Run: headless pygame with SDL's dummy video driver; simulated clock (each Clock.tick advances the game by its frame time, no real sleeping); random seed 0; keys injected as events and as key.get_pressed() state; no mouse input.
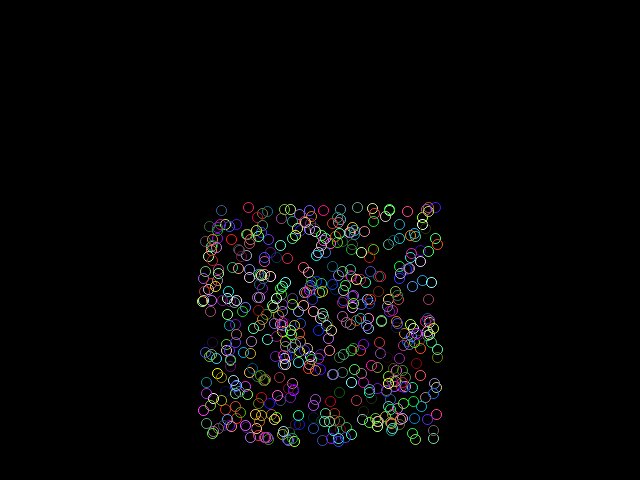
Frame 1 of 4 · flips 1–60 · no input
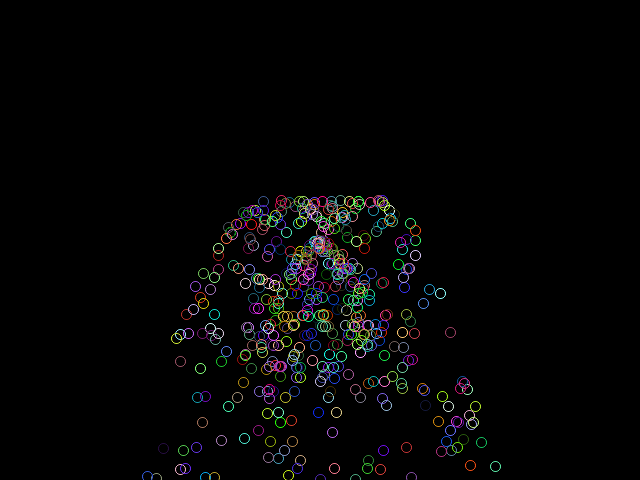
Frame 2 of 4 · flips 61–180 · tapped SPACE, RETURN · held RIGHT (→), D
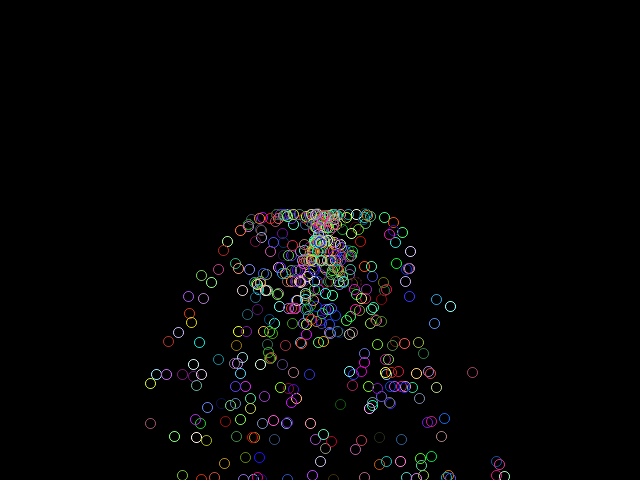
Frame 3 of 4 · flips 181–300 · held DOWN (↓), S
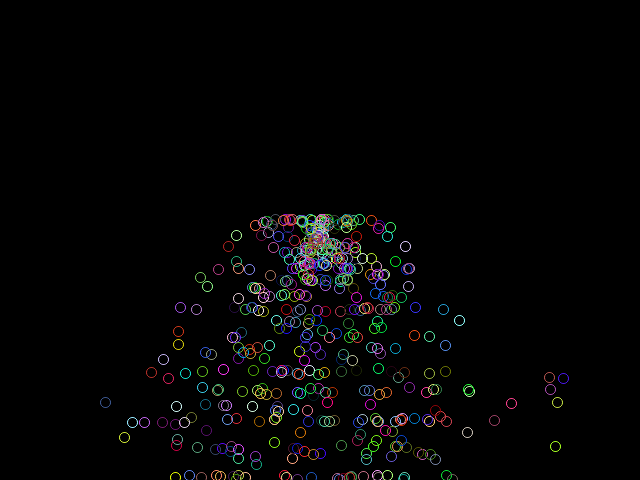
Frame 4 of 4 · flips 301–420 · held LEFT (←), A, UP (↑), W

The pygame program that drew these frames:

import pygame
from pygame import gfxdraw
from random import random, randint

###########################################################################
#Create Point
#Defines it's own location, direction and draws itself
###########################################################################


class Point:
	def __init__(self, x, y, x_velocity, y_velocity):
		self.x_start = x
		self.y_start = y
		self.x = x
		self.y = y
		self.x_velocity = x_velocity
		self.y_velocity = y_velocity
		self.y_velocity_start = y_velocity
		self.gravity = 0.05
		self.color = pygame.Color(randint(0, 255), randint(0, 255), randint(0, 255))

	def update(self):
		self.x += self.x_velocity
		self.y += self.y_velocity

		self.y_velocity += self.gravity

		if self.x < 0 or self.x > 640 or self.y < 0 or self.y > 480:
			self.x = self.x_start
			self.y = self.y_start
			self.y_velocity = self.y_velocity_start

	def draw(self, screen):
		pygame.gfxdraw.aacircle(screen, int(self.x), int(self.y), 5, self.color)
		#screen.fill(self.color, ((self.x, self.y), (1, 1)))



###########################################################################
#Create pixel list
###########################################################################

def get_random_float(val):
	return (random() * 2 - 1) * val

width = 640
height = 480
pts = []
for i in range(500):
	pts.append(Point(int(width/2), int(height/2), get_random_float(2), get_random_float(2)))



###########################################################################
#Basic Pygame Window
###########################################################################


screen = pygame.display.set_mode((640, 480))
pygame.display.set_caption('Basic Window')
clock = pygame.time.Clock()

running = True
while running:
    for event in pygame.event.get():
        if event.type == pygame.QUIT:
            running = False
    screen.fill((0, 0, 0))

    #Draw stuff
    for pt in pts:
    	pt.draw(screen)
    	pt.update()

    pygame.display.update()
    clock.tick(60)
pygame.quit()
